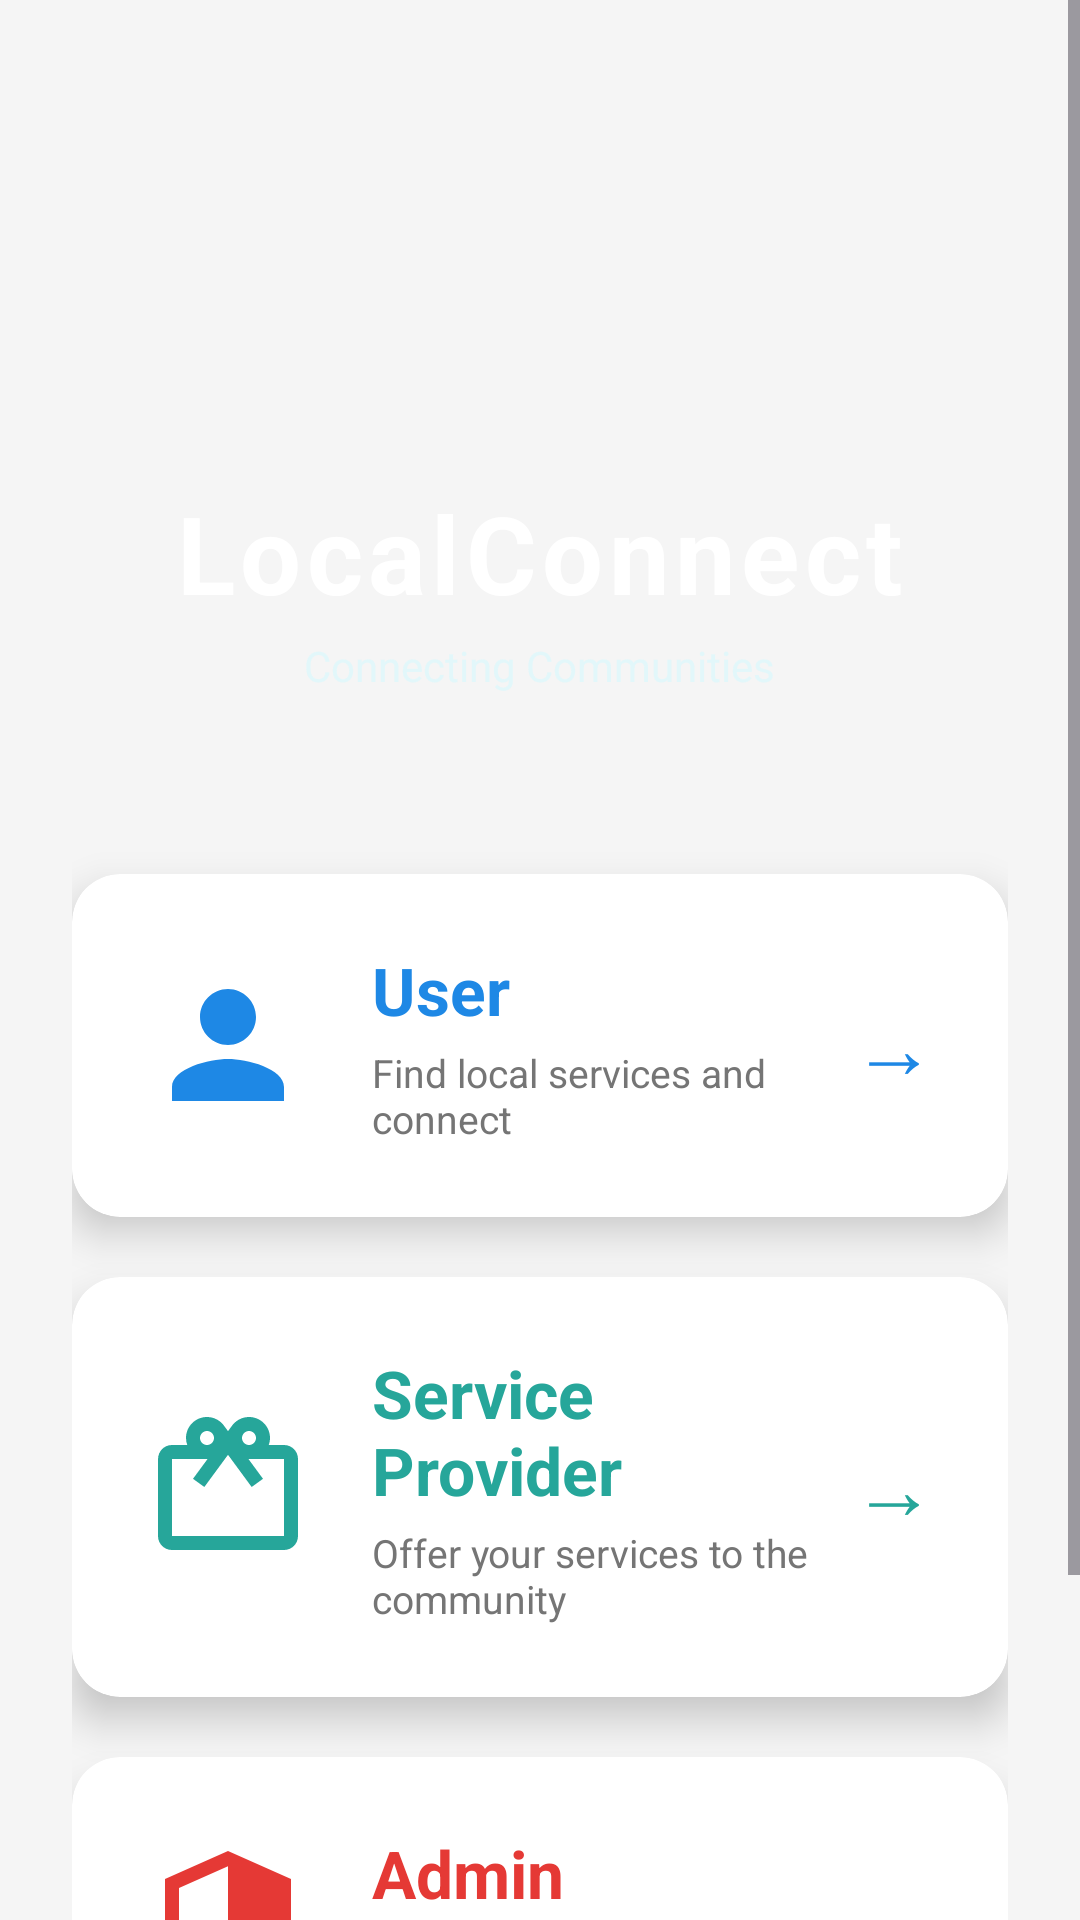

This screen was rendered from an Android layout file. Write that file and the resources it references.
<!-- AndroidManifest.xml: application theme Theme.Localconnect -->
<!-- res/layout/activity_main.xml -->
<?xml version="1.0" encoding="utf-8"?>
<ScrollView xmlns:android="http://schemas.android.com/apk/res/android"
    xmlns:app="http://schemas.android.com/apk/res-auto"
    android:layout_width="match_parent"
    android:layout_height="match_parent"
    android:background="@drawable/gradient_background"
    android:fillViewport="true">

    <LinearLayout
        android:layout_width="match_parent"
        android:layout_height="wrap_content"
        android:orientation="vertical"
        android:padding="24dp"
        android:gravity="center">

        
        <LinearLayout
            android:layout_width="wrap_content"
            android:layout_height="wrap_content"
            android:orientation="vertical"
            android:gravity="center"
            android:layout_marginTop="40dp"
            android:layout_marginBottom="60dp">

            <ImageView
                android:layout_width="80dp"
                android:layout_height="80dp"
                android:src="@mipmap/ic_launcher"
                android:layout_marginBottom="16dp"/>

            <TextView
                android:layout_width="wrap_content"
                android:layout_height="wrap_content"
                android:text="LocalConnect"
                android:textSize="36sp"
                android:textStyle="bold"
                android:textColor="#FFFFFF"
                android:letterSpacing="0.05"/>

            <TextView
                android:layout_width="wrap_content"
                android:layout_height="wrap_content"
                android:text="Connecting Communities"
                android:textSize="14sp"
                android:textColor="#E0F7FA"
                android:layout_marginTop="4dp"
                android:alpha="0.9"/>
        </LinearLayout>

        
        <androidx.cardview.widget.CardView
            android:id="@+id/cardUser"
            android:layout_width="match_parent"
            android:layout_height="wrap_content"
            android:layout_marginBottom="20dp"
            app:cardCornerRadius="16dp"
            app:cardElevation="8dp"
            android:clickable="true"
            android:focusable="true"
            android:foreground="?android:attr/selectableItemBackground">

            <LinearLayout
                android:layout_width="match_parent"
                android:layout_height="wrap_content"
                android:orientation="horizontal"
                android:padding="24dp"
                android:gravity="center_vertical">

                <ImageView
                    android:layout_width="56dp"
                    android:layout_height="56dp"
                    android:src="@drawable/ic_user"
                    android:layout_marginEnd="20dp"/>

                <LinearLayout
                    android:layout_width="0dp"
                    android:layout_height="wrap_content"
                    android:layout_weight="1"
                    android:orientation="vertical">

                    <TextView
                        android:layout_width="wrap_content"
                        android:layout_height="wrap_content"
                        android:text="User"
                        android:textSize="22sp"
                        android:textStyle="bold"
                        android:textColor="#1E88E5"/>

                    <TextView
                        android:layout_width="wrap_content"
                        android:layout_height="wrap_content"
                        android:text="Find local services and connect"
                        android:textSize="13sp"
                        android:textColor="#757575"
                        android:layout_marginTop="4dp"/>
                </LinearLayout>

                <TextView
                    android:layout_width="wrap_content"
                    android:layout_height="wrap_content"
                    android:text="→"
                    android:textSize="28sp"
                    android:textColor="#1E88E5"/>
            </LinearLayout>
        </androidx.cardview.widget.CardView>

        
        <androidx.cardview.widget.CardView
            android:id="@+id/cardProvider"
            android:layout_width="match_parent"
            android:layout_height="wrap_content"
            android:layout_marginBottom="20dp"
            app:cardCornerRadius="16dp"
            app:cardElevation="8dp"
            android:clickable="true"
            android:focusable="true"
            android:foreground="?android:attr/selectableItemBackground">

            <LinearLayout
                android:layout_width="match_parent"
                android:layout_height="wrap_content"
                android:orientation="horizontal"
                android:padding="24dp"
                android:gravity="center_vertical">

                <ImageView
                    android:layout_width="56dp"
                    android:layout_height="56dp"
                    android:src="@drawable/ic_provider"
                    android:layout_marginEnd="20dp"/>

                <LinearLayout
                    android:layout_width="0dp"
                    android:layout_height="wrap_content"
                    android:layout_weight="1"
                    android:orientation="vertical">

                    <TextView
                        android:layout_width="wrap_content"
                        android:layout_height="wrap_content"
                        android:text="Service Provider"
                        android:textSize="22sp"
                        android:textStyle="bold"
                        android:textColor="#26A69A"/>

                    <TextView
                        android:layout_width="wrap_content"
                        android:layout_height="wrap_content"
                        android:text="Offer your services to the community"
                        android:textSize="13sp"
                        android:textColor="#757575"
                        android:layout_marginTop="4dp"/>
                </LinearLayout>

                <TextView
                    android:layout_width="wrap_content"
                    android:layout_height="wrap_content"
                    android:text="→"
                    android:textSize="28sp"
                    android:textColor="#26A69A"/>
            </LinearLayout>
        </androidx.cardview.widget.CardView>

        
        <androidx.cardview.widget.CardView
            android:id="@+id/cardAdmin"
            android:layout_width="match_parent"
            android:layout_height="wrap_content"
            android:layout_marginBottom="20dp"
            app:cardCornerRadius="16dp"
            app:cardElevation="8dp"
            android:clickable="true"
            android:focusable="true"
            android:foreground="?android:attr/selectableItemBackground">

            <LinearLayout
                android:layout_width="match_parent"
                android:layout_height="wrap_content"
                android:orientation="horizontal"
                android:padding="24dp"
                android:gravity="center_vertical">

                <ImageView
                    android:layout_width="56dp"
                    android:layout_height="56dp"
                    android:src="@drawable/ic_admin"
                    android:layout_marginEnd="20dp"/>

                <LinearLayout
                    android:layout_width="0dp"
                    android:layout_height="wrap_content"
                    android:layout_weight="1"
                    android:orientation="vertical">

                    <TextView
                        android:layout_width="wrap_content"
                        android:layout_height="wrap_content"
                        android:text="Admin"
                        android:textSize="22sp"
                        android:textStyle="bold"
                        android:textColor="#E53935"/>

                    <TextView
                        android:layout_width="wrap_content"
                        android:layout_height="wrap_content"
                        android:text="Manage community and services"
                        android:textSize="13sp"
                        android:textColor="#757575"
                        android:layout_marginTop="4dp"/>
                </LinearLayout>

                <TextView
                    android:layout_width="wrap_content"
                    android:layout_height="wrap_content"
                    android:text="→"
                    android:textSize="28sp"
                    android:textColor="#E53935"/>
            </LinearLayout>
        </androidx.cardview.widget.CardView>

        
        <TextView
            android:layout_width="wrap_content"
            android:layout_height="wrap_content"
            android:text="Select your role to continue"
            android:textSize="12sp"
            android:textColor="#E0F7FA"
            android:layout_marginTop="20dp"
            android:alpha="0.8"/>

    </LinearLayout>
</ScrollView>
<!-- resources referenced by this layout -->
<resources>
  <!-- drawable ic_admin (drawable) -->
  <vector xmlns:android="http://schemas.android.com/apk/res/android"
      android:width="64dp"
      android:height="64dp"
      android:viewportWidth="24"
      android:viewportHeight="24">
      <path
          android:fillColor="#E53935"
          android:pathData="M12,1L3,5v6c0,5.55 3.84,10.74 9,12 5.16,-1.26 9,-6.45 9,-12L21,5l-9,-4zM12,11.99h7c-0.53,4.12 -3.28,7.79 -7,8.94L12,12L5,12L5,6.3l7,-3.11v8.8z"/>
  </vector>
  <!-- drawable ic_provider (drawable) -->
  <vector xmlns:android="http://schemas.android.com/apk/res/android"
      android:width="64dp"
      android:height="64dp"
      android:viewportWidth="24"
      android:viewportHeight="24">
      <path
          android:fillColor="#26A69A"
          android:pathData="M20,6h-2.18c0.11,-0.31 0.18,-0.65 0.18,-1 0,-1.66 -1.34,-3 -3,-3 -1.05,0 -1.96,0.54 -2.5,1.35l-0.5,0.67 -0.5,-0.68C10.96,2.54 10.05,2 9,2 7.34,2 6,3.34 6,5c0,0.35 0.07,0.69 0.18,1L4,6c-1.11,0 -1.99,0.89 -1.99,2L2,19c0,1.11 0.89,2 2,2h16c1.11,0 2,-0.89 2,-2L22,8c0,-1.11 -0.89,-2 -2,-2zM15,4c0.55,0 1,0.45 1,1s-0.45,1 -1,1 -1,-0.45 -1,-1 0.45,-1 1,-1zM9,4c0.55,0 1,0.45 1,1s-0.45,1 -1,1 -1,-0.45 -1,-1 0.45,-1 1,-1zM20,19L4,19L4,8h5.08L7,10.83 8.62,12 11,8.76l1,-1.36 1,1.36L15.38,12 17,10.83 14.92,8L20,8v11z"/>
  </vector>
  <!-- drawable ic_user (drawable) -->
  <vector xmlns:android="http://schemas.android.com/apk/res/android"
      android:width="64dp"
      android:height="64dp"
      android:viewportWidth="24"
      android:viewportHeight="24">
      <path
          android:fillColor="#1E88E5"
          android:pathData="M12,12c2.21,0 4,-1.79 4,-4s-1.79,-4 -4,-4 -4,1.79 -4,4 1.79,4 4,4zM12,14c-2.67,0 -8,1.34 -8,4v2h16v-2c0,-2.66 -5.33,-4 -8,-4z"/>
  </vector>
  <style name="Theme.Localconnect" parent="Base.Theme.Localconnect" />
  <style name="Base.Theme.Localconnect" parent="Theme.Material3.DayNight.NoActionBar">
          <item name="colorPrimary">@color/colorPrimary</item>
          <item name="colorPrimaryVariant">@color/colorPrimaryDark</item>
          <item name="colorSecondary">@color/colorAccent</item>
          <item name="android:windowBackground">@color/colorSurface</item>
      </style>
  <color name="colorPrimary">#1A237E</color>
  <color name="colorPrimaryDark">#000051</color>
  <color name="colorAccent">#304FFE</color>
  <color name="colorSurface">#F5F5F5</color>
</resources>
